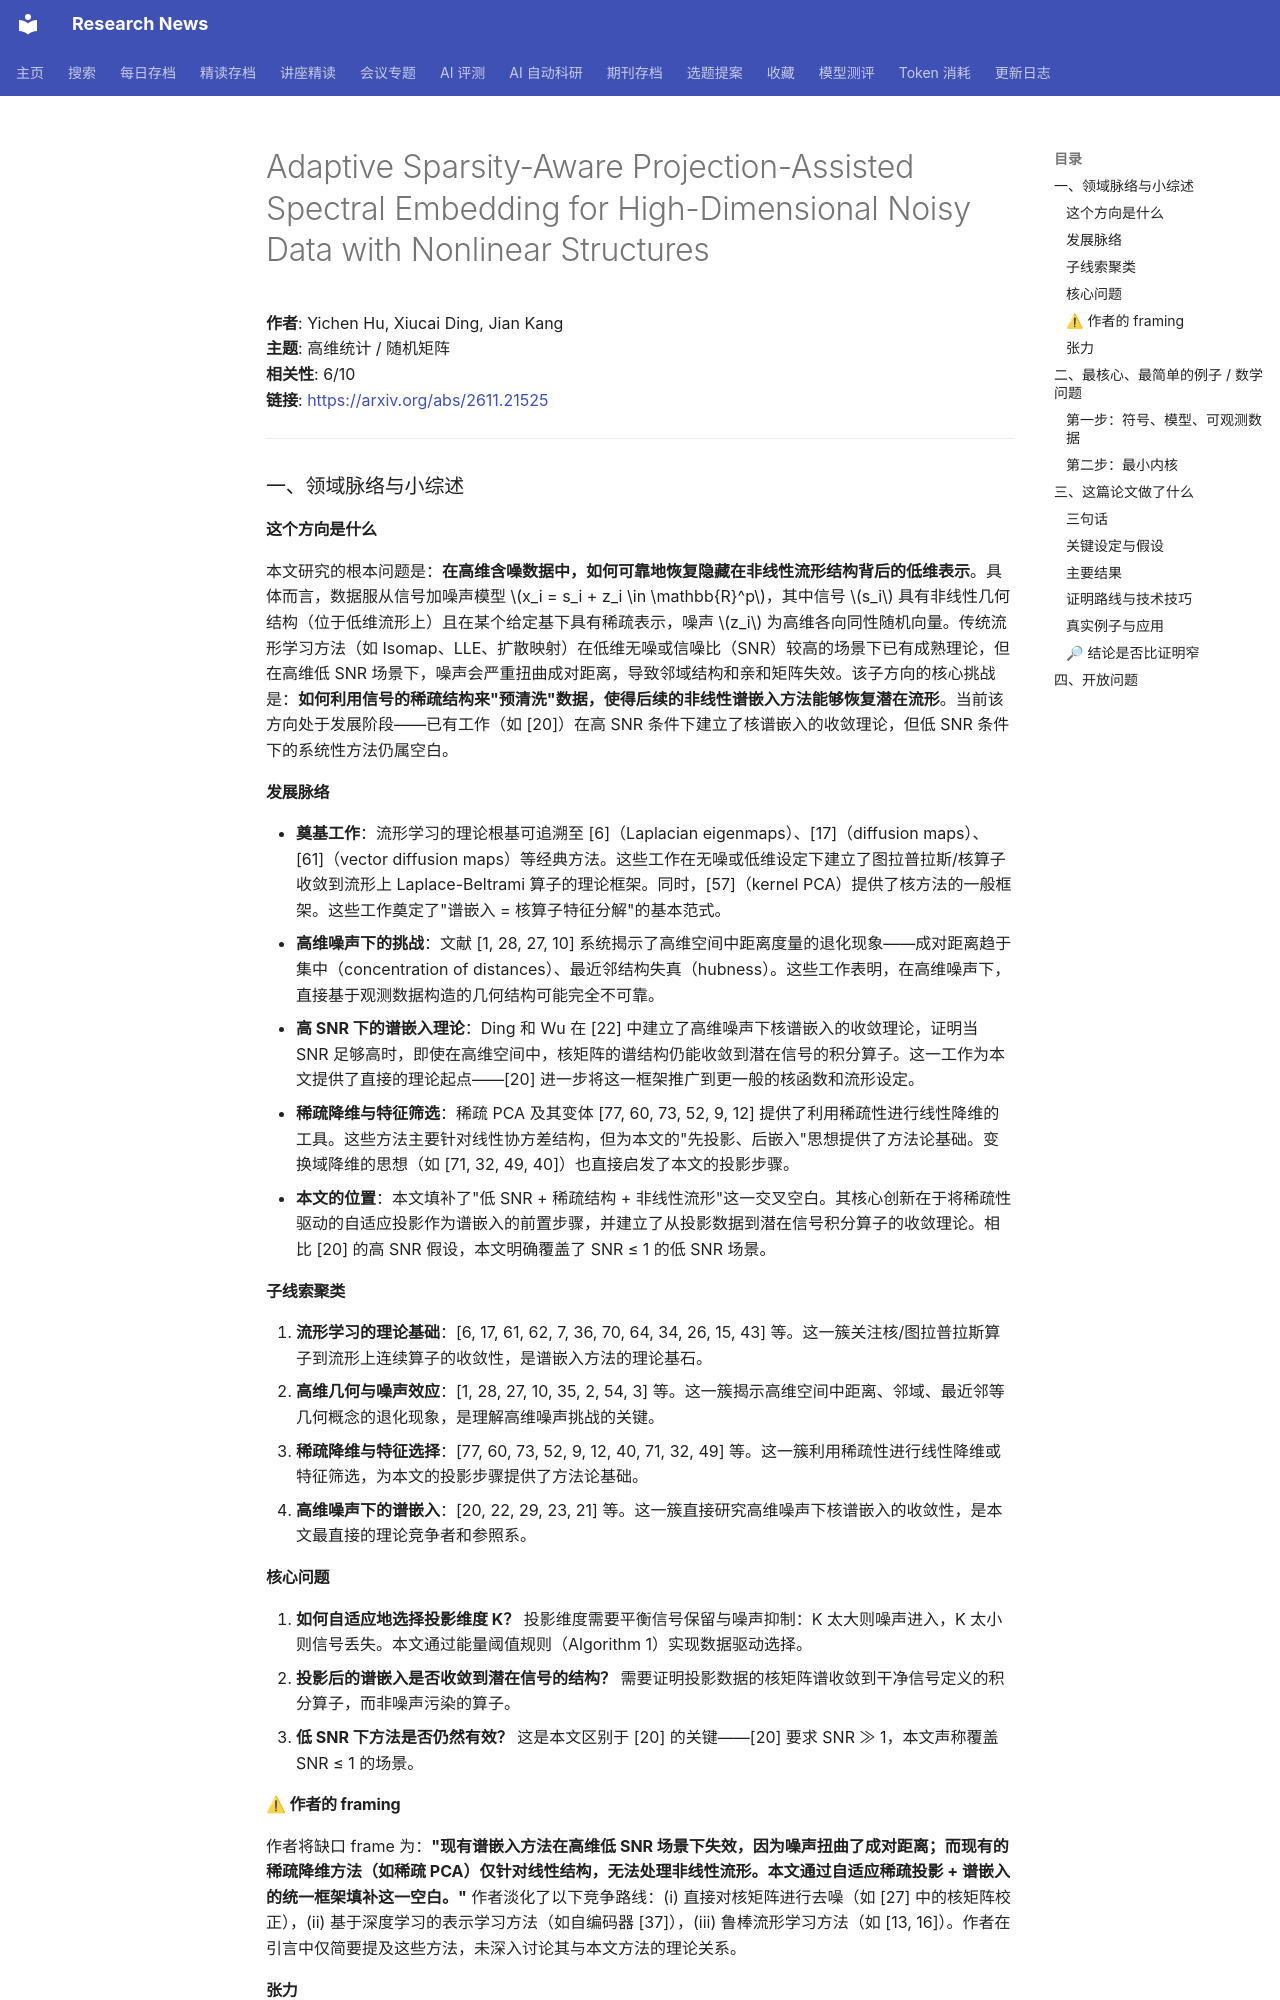

repository: cxy0714/research-news · page: deep_reads/2026-11-18-2611.21525/index.html · generator: mkdocs

# Adaptive Sparsity-Aware Projection-Assisted Spectral Embedding for High-Dimensional Noisy Data with Nonlinear Structures

**作者**: Yichen Hu, Xiucai Ding, Jian Kang  
**主题**: 高维统计 / 随机矩阵  
**相关性**: 6/10  
**链接**: <https://arxiv.org/abs/2611.21525>

---

### 一、领域脉络与小综述

#### 这个方向是什么

本文研究的根本问题是：**在高维含噪数据中，如何可靠地恢复隐藏在非线性流形结构背后的低维表示**。具体而言，数据服从信号加噪声模型 $x_i = s_i + z_i \in \mathbb{R}^p$，其中信号 $s_i$ 具有非线性几何结构（位于低维流形上）且在某个给定基下具有稀疏表示，噪声 $z_i$ 为高维各向同性随机向量。传统流形学习方法（如 Isomap、LLE、扩散映射）在低维无噪或信噪比（SNR）较高的场景下已有成熟理论，但在高维低 SNR 场景下，噪声会严重扭曲成对距离，导致邻域结构和亲和矩阵失效。该子方向的核心挑战是：**如何利用信号的稀疏结构来"预清洗"数据，使得后续的非线性谱嵌入方法能够恢复潜在流形**。当前该方向处于发展阶段——已有工作（如 [20]）在高 SNR 条件下建立了核谱嵌入的收敛理论，但低 SNR 条件下的系统性方法仍属空白。

#### 发展脉络

- **奠基工作**：流形学习的理论根基可追溯至 [6]（Laplacian eigenmaps）、[17]（diffusion maps）、[61]（vector diffusion maps）等经典方法。这些工作在无噪或低维设定下建立了图拉普拉斯/核算子收敛到流形上 Laplace-Beltrami 算子的理论框架。同时，[57]（kernel PCA）提供了核方法的一般框架。这些工作奠定了"谱嵌入 = 核算子特征分解"的基本范式。
- **高维噪声下的挑战**：文献 [1, 28, 27, 10] 系统揭示了高维空间中距离度量的退化现象——成对距离趋于集中（concentration of distances）、最近邻结构失真（hubness）。这些工作表明，在高维噪声下，直接基于观测数据构造的几何结构可能完全不可靠。
- **高 SNR 下的谱嵌入理论**：Ding 和 Wu 在 [22] 中建立了高维噪声下核谱嵌入的收敛理论，证明当 SNR 足够高时，即使在高维空间中，核矩阵的谱结构仍能收敛到潜在信号的积分算子。这一工作为本文提供了直接的理论起点——[20] 进一步将这一框架推广到更一般的核函数和流形设定。
- **稀疏降维与特征筛选**：稀疏 PCA 及其变体 [77, 60, 73, 52, 9, 12] 提供了利用稀疏性进行线性降维的工具。这些方法主要针对线性协方差结构，但为本文的"先投影、后嵌入"思想提供了方法论基础。变换域降维的思想（如 [71, 32, 49, 40]）也直接启发了本文的投影步骤。
- **本文的位置**：本文填补了"低 SNR + 稀疏结构 + 非线性流形"这一交叉空白。其核心创新在于将稀疏性驱动的自适应投影作为谱嵌入的前置步骤，并建立了从投影数据到潜在信号积分算子的收敛理论。相比 [20] 的高 SNR 假设，本文明确覆盖了 SNR ≤ 1 的低 SNR 场景。

#### 子线索聚类

1. **流形学习的理论基础**：[6, 17, 61, 62, 7, 36, 70, 64, 34, 26, 15, 43] 等。这一簇关注核/图拉普拉斯算子到流形上连续算子的收敛性，是谱嵌入方法的理论基石。
2. **高维几何与噪声效应**：[1, 28, 27, 10, 35, 2, 54, 3] 等。这一簇揭示高维空间中距离、邻域、最近邻等几何概念的退化现象，是理解高维噪声挑战的关键。
3. **稀疏降维与特征选择**：[77, 60, 73, 52, 9, 12, 40, 71, 32, 49] 等。这一簇利用稀疏性进行线性降维或特征筛选，为本文的投影步骤提供了方法论基础。
4. **高维噪声下的谱嵌入**：[20, 22, 29, 23, 21] 等。这一簇直接研究高维噪声下核谱嵌入的收敛性，是本文最直接的理论竞争者和参照系。

#### 核心问题

1. **如何自适应地选择投影维度 K？** 投影维度需要平衡信号保留与噪声抑制：K 太大则噪声进入，K 太小则信号丢失。本文通过能量阈值规则（Algorithm 1）实现数据驱动选择。
2. **投影后的谱嵌入是否收敛到潜在信号的结构？** 需要证明投影数据的核矩阵谱收敛到干净信号定义的积分算子，而非噪声污染的算子。
3. **低 SNR 下方法是否仍然有效？** 这是本文区别于 [20] 的关键——[20] 要求 SNR ≫ 1，本文声称覆盖 SNR ≤ 1 的场景。

#### ⚠ 作者的 framing

作者将缺口 frame 为：**"现有谱嵌入方法在高维低 SNR 场景下失效，因为噪声扭曲了成对距离；而现有的稀疏降维方法（如稀疏 PCA）仅针对线性结构，无法处理非线性流形。本文通过自适应稀疏投影 + 谱嵌入的统一框架填补这一空白。"** 作者淡化了以下竞争路线：(i) 直接对核矩阵进行去噪（如 [27] 中的核矩阵校正），(ii) 基于深度学习的表示学习方法（如自编码器 [37]），(iii) 鲁棒流形学习方法（如 [13, 16]）。作者在引言中仅简要提及这些方法，未深入讨论其与本文方法的理论关系。

#### 张力

未见明显对立引用。但值得注意的是，[20] 的理论框架要求 SNR ≫ 1，而本文声称覆盖 SNR ≤ 1 的场景。这一"扩展"是否成立，取决于投影步骤能否有效降低噪声维度——这是一个值得研究者亲自验证的关键点。

---

### 二、最核心、最简单的例子 / 数学问题
